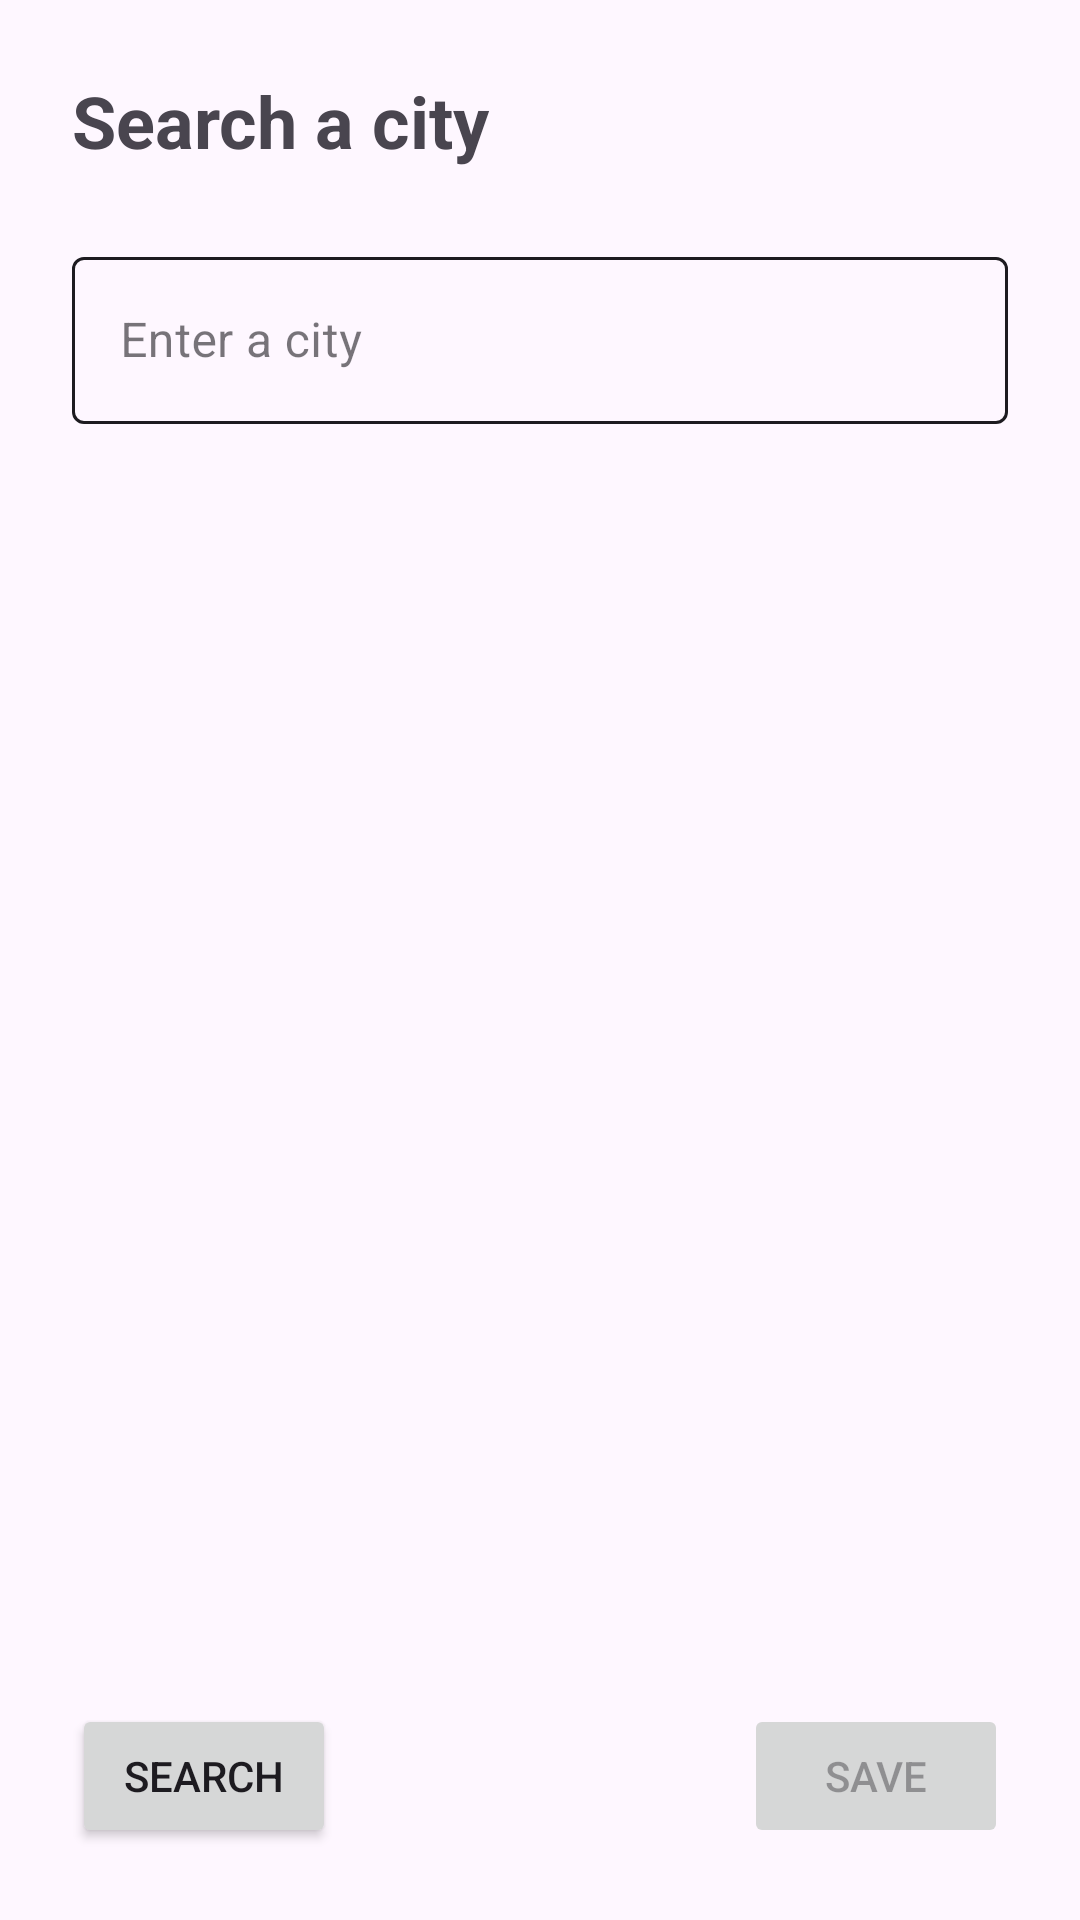

Layout XML and referenced resources for this Android screen:
<!-- AndroidManifest.xml: application theme Theme.Meteo -->
<!-- res/layout/activity_search_city.xml -->
<?xml version="1.0" encoding="utf-8"?>
<androidx.constraintlayout.widget.ConstraintLayout xmlns:android="http://schemas.android.com/apk/res/android"
    xmlns:app="http://schemas.android.com/apk/res-auto"
    xmlns:tools="http://schemas.android.com/tools"
    android:id="@+id/main"
    android:layout_width="match_parent"
    android:layout_height="match_parent"
    tools:context=".ui.view.SearchCityActivity">

    <TextView
        android:id="@+id/headerText"
        android:layout_width="wrap_content"
        android:layout_height="wrap_content"
        android:layout_marginStart="24dp"
        android:layout_marginTop="24dp"
        android:text="@string/search_a_city"
        android:textSize="24sp"
        android:textStyle="bold"
        app:layout_constraintStart_toStartOf="parent"
        app:layout_constraintTop_toTopOf="parent" />

    <com.google.android.material.textfield.TextInputLayout
        android:id="@+id/cityLayout"
        style="@style/Widget.MaterialComponents.TextInputLayout.OutlinedBox"
        android:layout_width="match_parent"
        android:layout_height="wrap_content"
        android:layout_margin="24dp"
        app:boxStrokeColor="?android:textColorPrimary"
        app:cursorColor="?android:textColorPrimary"
        app:hintTextColor="?android:textColorPrimary"
        app:layout_constraintTop_toBottomOf="@id/headerText"
        app:layout_constraintStart_toStartOf="parent"
        app:layout_constraintEnd_toEndOf="parent">

        <com.google.android.material.textfield.TextInputEditText
            android:id="@+id/cityName"
            android:hint="@string/enter_a_city"
            android:text=""
            android:layout_width="match_parent"
            android:layout_height="wrap_content" />
    </com.google.android.material.textfield.TextInputLayout>

    <androidx.recyclerview.widget.RecyclerView
        android:id="@+id/rvResults"
        android:layout_width="0dp"
        android:layout_height="0dp"
        android:layout_margin="24dp"
        app:layout_constraintBottom_toTopOf="@+id/searchBtn"
        app:layout_constraintEnd_toEndOf="parent"
        app:layout_constraintStart_toStartOf="parent"
        app:layout_constraintTop_toBottomOf="@id/cityLayout" />

    <Button
        android:id="@+id/searchBtn"
        android:layout_width="wrap_content"
        android:layout_height="wrap_content"
        android:layout_margin="24dp"
        android:text="@string/search"
        app:icon="@drawable/ic_search_24"
        app:layout_constraintBottom_toBottomOf="parent"
        app:layout_constraintStart_toStartOf="parent"/>

    <Button
        android:id="@+id/saveBtn"
        android:layout_width="wrap_content"
        android:layout_height="wrap_content"
        android:layout_margin="24dp"
        android:enabled="false"
        android:text="@string/save"
        app:icon="@drawable/ic_save_24"
        app:layout_constraintBottom_toBottomOf="parent"
        app:layout_constraintEnd_toEndOf="parent" />

</androidx.constraintlayout.widget.ConstraintLayout>
<!-- resources referenced by this layout -->
<resources>
  <string name="enter_a_city">Enter a city</string>
  <string name="save">Save</string>
  <string name="search">Search</string>
  <string name="search_a_city">Search a city</string>
  <style name="Theme.Meteo" parent="Base.Theme.Meteo" />
  <style name="Base.Theme.Meteo" parent="Theme.Material3.DayNight.NoActionBar">
          
          <item name="android:statusBarColor">@android:color/transparent</item>
          <item name="android:navigationBarColor">@android:color/transparent</item>
          <item name="android:windowTranslucentStatus">true</item>
          <item name="android:windowDrawsSystemBarBackgrounds">true</item>
          <item name="android:windowLightStatusBar">false</item>
      </style>
</resources>
